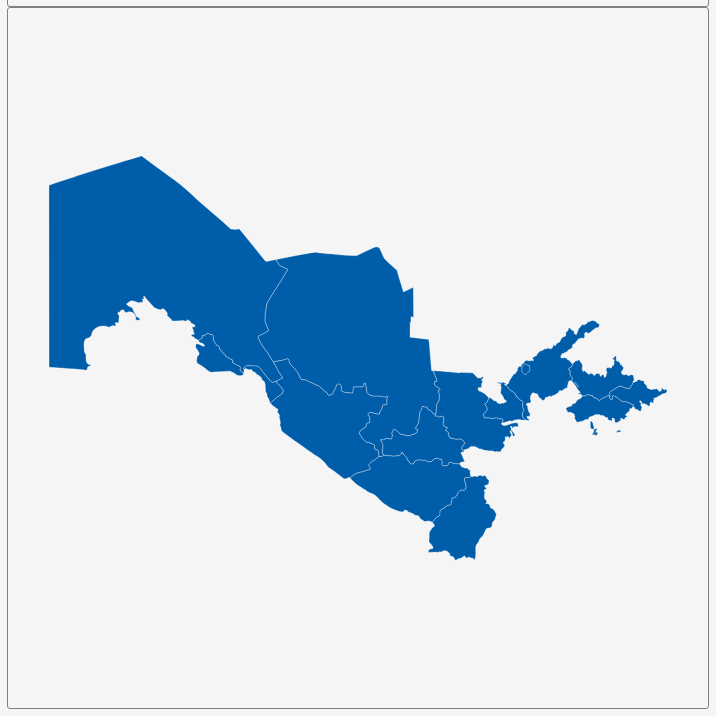
D3 v3 page, settled after 360 driven frames (6 s of simulated time); the page loaded 1 data file(s).


        var dim = 700;
        const center = {
            "lng": 64.5663,
            "lat": 41.5122
        };
        var scale = 2296;

        var title = document.getElementById('title');
        title.style.width = dim;
        title.style.marginLeft = "calc(50% - " + (dim / 2) + "px)";
        var map = document.getElementById('map')
        map.style.width = dim;
        map.style.marginLeft = "calc(50% - " + (dim / 2) + "px)";

        var tooltip = d3
            .select("#map")
            .append("div")
            .attr("class", "tooltip")
            .attr("opacity", 0);
        var width = dim,
            height = dim;

        var svg = d3.select("#map")
            .append("svg")
            .attr("width", width)
            .attr("height", height);

        scale = scale * .9;// to give 5% padding on each side
        var projection = d3.geo.mercator()
            .center([center.lng, center.lat])
            .scale(scale)
            .translate([width / 2, height / 2]);
        var geoPath = d3.geo.path()
            .projection(projection);

        var g = svg.append("g");
        d3.json("geosource.json", function (json) {
            g.selectAll("path")
                .data(json.features)
                .enter()
                .append("path")
                .attr("d", geoPath)
                .attr("class", "polygon")
                .on("mouseover", mouseover)
                .on("mouseout", mouseout)
                .on("mousemove", mousemove);

            svg.call(d3.behavior.zoom().on("zoom", () => {
                g.attr("transform", "translate(" + d3.event.translate.join(",") + ")scale(" + d3.event.scale + ")");
            }));
        });
        function mouseover(d) {
            d3.select(this).attr("class", "hover");
            tooltip.style("opacity", 0.9);
            tooltip.html((d.properties.NAME_1 && "<b>" + d.properties.NAME_1 + "</b><br>" || '') +
                (d.properties.ENGTYPE_1 && d.properties.ENGTYPE_1));
        }
        function mouseout(d) {
            d3.select(this).attr("class", "polygon");
            tooltip.style("opacity", 0);
        }
        function mousemove(d) {
            tooltip.style({
                left: function () {
                    if (d3.event.pageX > 800) {
                        return d3.event.pageX - 180 + "px";
                    } else {
                        return d3.event.pageX + 23 + "px";
                    }
                },
                top: d3.event.pageY - 20 + "px",
            });
        }
    

### data: geosource.json
{
 "type": "FeatureCollection",
 "features": [
  {
   "type": "Feature",
   "geometry": {
    "type": "Polygon",
    "coordinates": "[... 1 items]"
   },
   "properties": {
    "GID_0": "UZB",
    "NAME_0": "Uzbekistan",
    "GID_1": "UZB.1_1",
    "NAME_1": "Andijon",
    "VARNAME_1": "Andijan|Andizhan",
    "NL_NAME_1": "",
    "TYPE_1": "Wiloyat",
    "ENGTYPE_1": "Region",
    "CC_1": "",
    "HASC_1": "UZ.AN"
   }
  },
  {
   "type": "Feature",
   "geometry": {
    "type": "Polygon",
    "coordinates": "[... 1 items]"
   },
   "properties": {
    "GID_0": "UZB",
    "NAME_0": "Uzbekistan",
    "GID_1": "UZB.2_1",
    "NAME_1": "Bukhoro",
    "VARNAME_1": "Bukhara|Buxoro|Mawarranahr|Transoxania|T…",
    "NL_NAME_1": "",
    "TYPE_1": "Wiloyat",
    "ENGTYPE_1": "Region",
    "CC_1": "",
    "HASC_1": "UZ.BU"
   }
  },
  {
   "type": "Feature",
   "geometry": {
    "type": "MultiPolygon",
    "coordinates": "[... 3 items]"
   },
   "properties": {
    "GID_0": "UZB",
    "NAME_0": "Uzbekistan",
    "GID_1": "UZB.3_1",
    "NAME_1": "Ferghana",
    "VARNAME_1": "Farghona|Farg`ona|Fergana",
    "NL_NAME_1": "",
    "TYPE_1": "Wiloyat",
    "ENGTYPE_1": "Region",
    "CC_1": "",
    "HASC_1": "UZ.FA"
   }
  },
  {
   "type": "Feature",
   "geometry": {
    "type": "Polygon",
    "coordinates": "[... 1 items]"
   },
   "properties": {
    "GID_0": "UZB",
    "NAME_0": "Uzbekistan",
    "GID_1": "UZB.4_1",
    "NAME_1": "Jizzakh",
    "VARNAME_1": "Dzhizak|Jizzax",
    "NL_NAME_1": "",
    "TYPE_1": "Wiloyat",
    "ENGTYPE_1": "Region",
    "CC_1": "",
    "HASC_1": "UZ.JI"
   }
  },
  {
   "type": "Feature",
   "geometry": {
    "type": "Polygon",
    "coordinates": "[... 1 items]"
   },
   "properties": {
    "GID_0": "UZB",
    "NAME_0": "Uzbekistan",
    "GID_1": "UZB.5_1",
    "NAME_1": "Karakalpakstan",
    "VARNAME_1": "Qoraqalpog`iston autonomous republic|Kar…",
    "NL_NAME_1": "",
    "TYPE_1": "Repuplikasi",
    "ENGTYPE_1": "Autononous Region",
    "CC_1": "",
    "HASC_1": "UZ.QR"
   }
  },
  {
   "type": "Feature",
   "geometry": {
    "type": "Polygon",
    "coordinates": "[... 1 items]"
   },
   "properties": {
    "GID_0": "UZB",
    "NAME_0": "Uzbekistan",
    "GID_1": "UZB.6_1",
    "NAME_1": "Kashkadarya",
    "VARNAME_1": "Kashka-Dar'ya|Kashkadar|Kashkadar'ya|Qas…",
    "NL_NAME_1": "",
    "TYPE_1": "Wiloyat",
    "ENGTYPE_1": "Region",
    "CC_1": "",
    "HASC_1": "UZ.QA"
   }
  },
  {
   "type": "Feature",
   "geometry": {
    "type": "MultiPolygon",
    "coordinates": "[... 2 items]"
   },
   "properties": {
    "GID_0": "UZB",
    "NAME_0": "Uzbekistan",
    "GID_1": "UZB.7_1",
    "NAME_1": "Khorezm",
    "VARNAME_1": "Khiva|Khwarazm|Khorazm|Xorazm",
    "NL_NAME_1": "",
    "TYPE_1": "Wiloyat",
    "ENGTYPE_1": "Region",
    "CC_1": "",
    "HASC_1": "UZ.KH"
   }
  },
  {
   "type": "Feature",
   "geometry": {
    "type": "Polygon",
    "coordinates": "[... 2 items]"
   },
   "properties": {
    "GID_0": "UZB",
    "NAME_0": "Uzbekistan",
    "GID_1": "UZB.8_1",
    "NAME_1": "Namangan",
    "VARNAME_1": "",
    "NL_NAME_1": "",
    "TYPE_1": "Wiloyat",
    "ENGTYPE_1": "Region",
    "CC_1": "",
    "HASC_1": "UZ.NG"
   }
  },
  "... 6 more items"
 ]
}